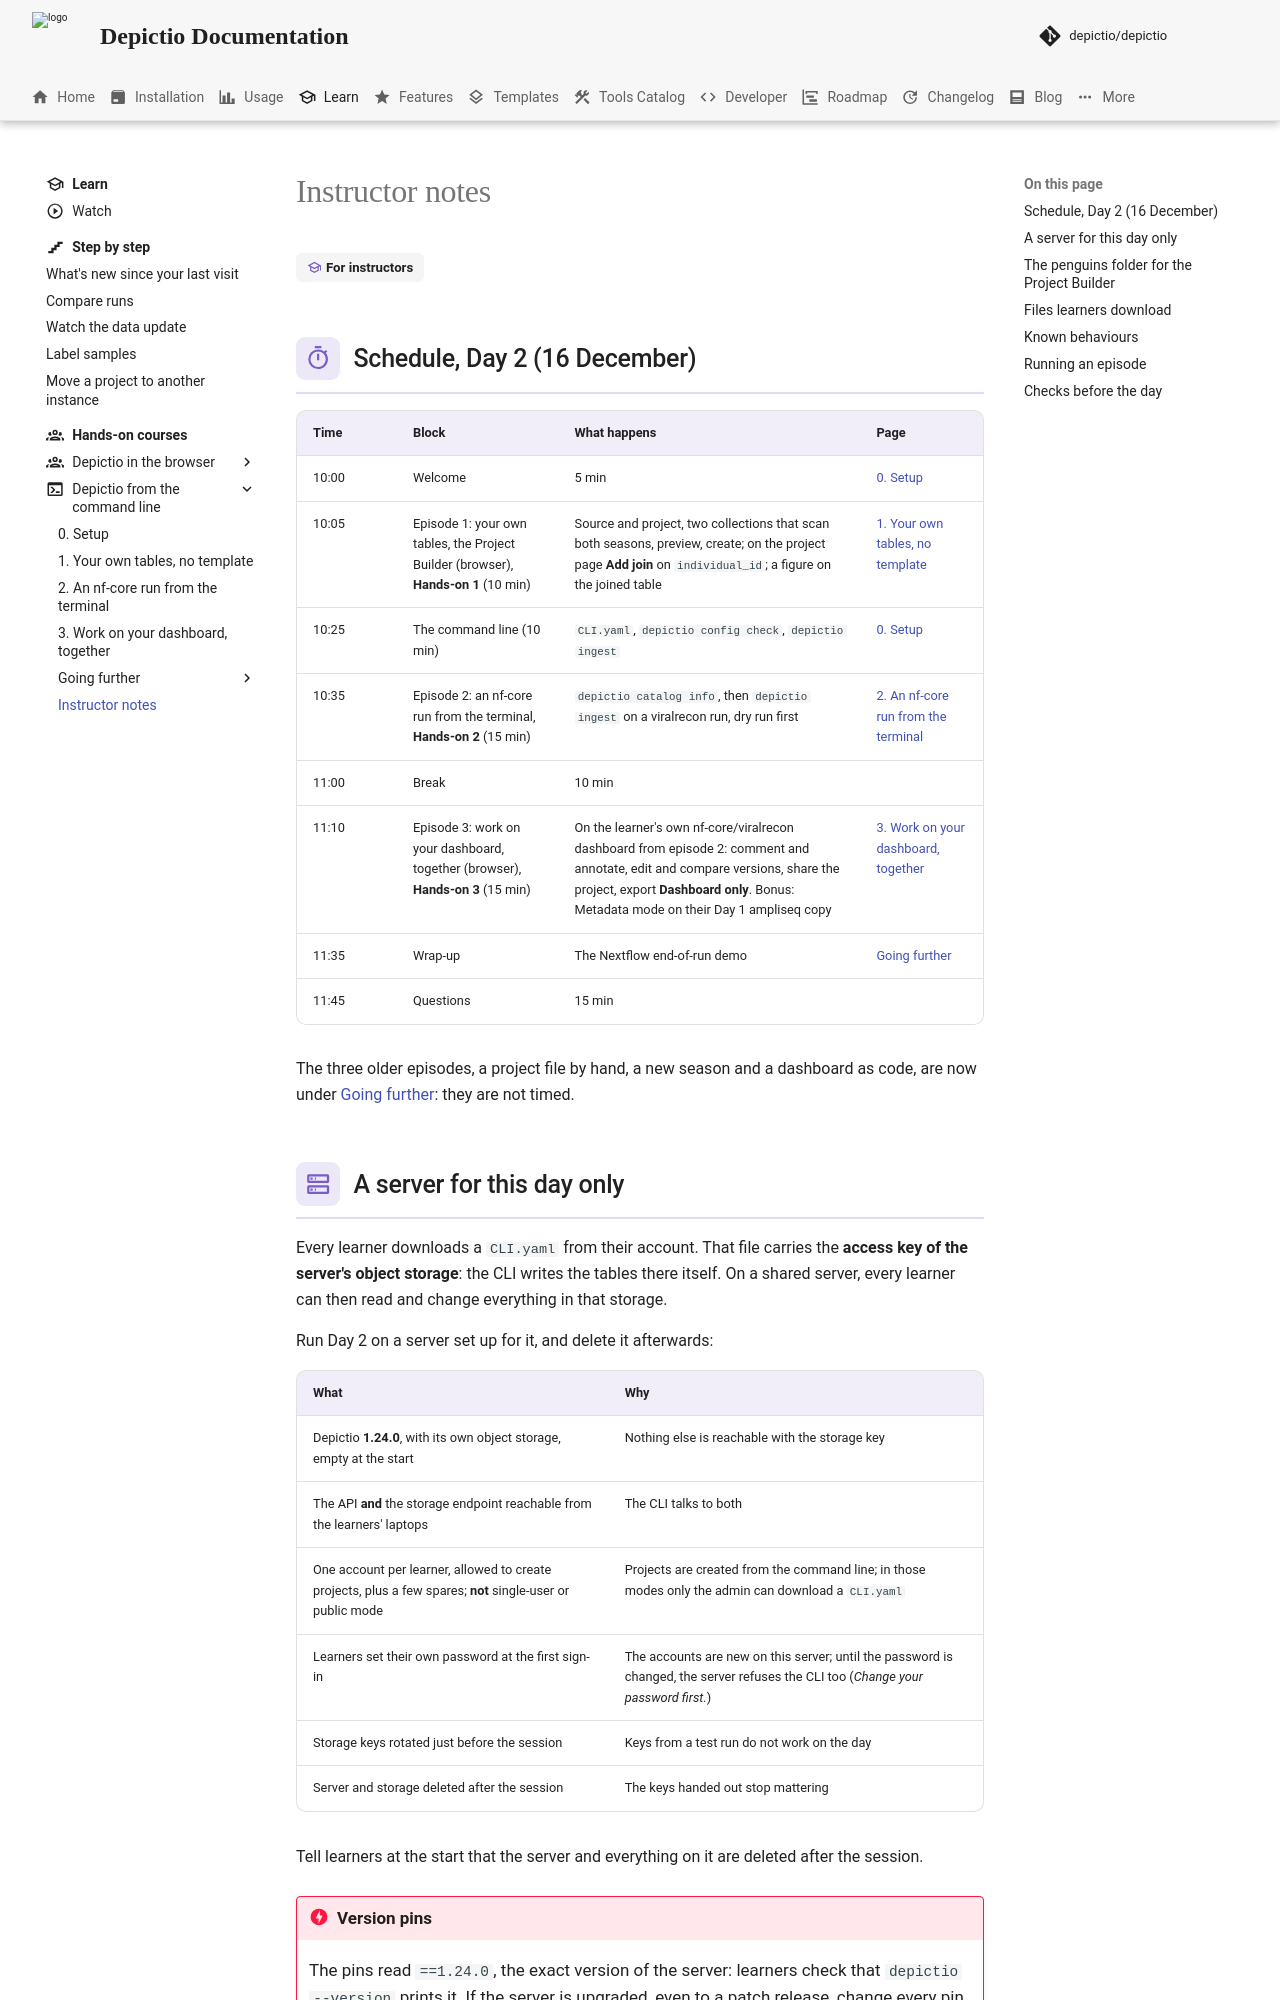

repository: depictio/depictio-docs · page: v1.23.0/tutorials/workshop-cli/facilitators/index.html · generator: mkdocs

---
glightbox: true
title: "Instructor notes"
description: "Prepare a throwaway Depictio server for Day 2 of the hands-on workshop, the files learners download, and the checks before the session."
---

# Instructor notes

<div class="ws-meta ws-ep0" markdown>
<span class="ws-chip" markdown="span">:material-school-outline: **For instructors**</span>
</div>

## :material-timer-outline: Schedule, Day 2 (16 December) { #schedule }

| Time | Block | What happens | Page |
|---|---|---|---|
| 10:00 | Welcome | 5 min | [0. Setup](setup.md) |
| 10:05 | Episode 1: your own tables, the Project Builder (browser), **Hands-on 1** (10 min) | Source and project, two collections that scan both seasons, preview, create; on the project page **Add join** on `individual_id`; a figure on the joined table | [1. Your own tables, no template](project-builder.md) |
| 10:25 | The command line (10 min) | `CLI.yaml`, `depictio config check`, `depictio ingest` | [0. Setup](setup.md) |
| 10:35 | Episode 2: an nf-core run from the terminal, **Hands-on 2** (15 min) | `depictio catalog info`, then `depictio ingest` on a viralrecon run, dry run first | [2. An nf-core run from the terminal](nf-core-run.md) |
| 11:00 | Break | 10 min | |
| 11:10 | Episode 3: work on your dashboard, together (browser), **Hands-on 3** (15 min) | On the learner's own nf-core/viralrecon dashboard from episode 2: comment and annotate, edit and compare versions, share the project, export **Dashboard only**. Bonus: Metadata mode on their Day 1 ampliseq copy | [3. Work on your dashboard, together](collaborate-and-export.md) |
| 11:35 | Wrap-up | The Nextflow end-of-run demo | [Going further](going-further.md) |
| 11:45 | Questions | 15 min | |

The three older episodes, a project file by hand, a new season and a dashboard as code, are now under [Going further](going-further.md): they are not timed.
